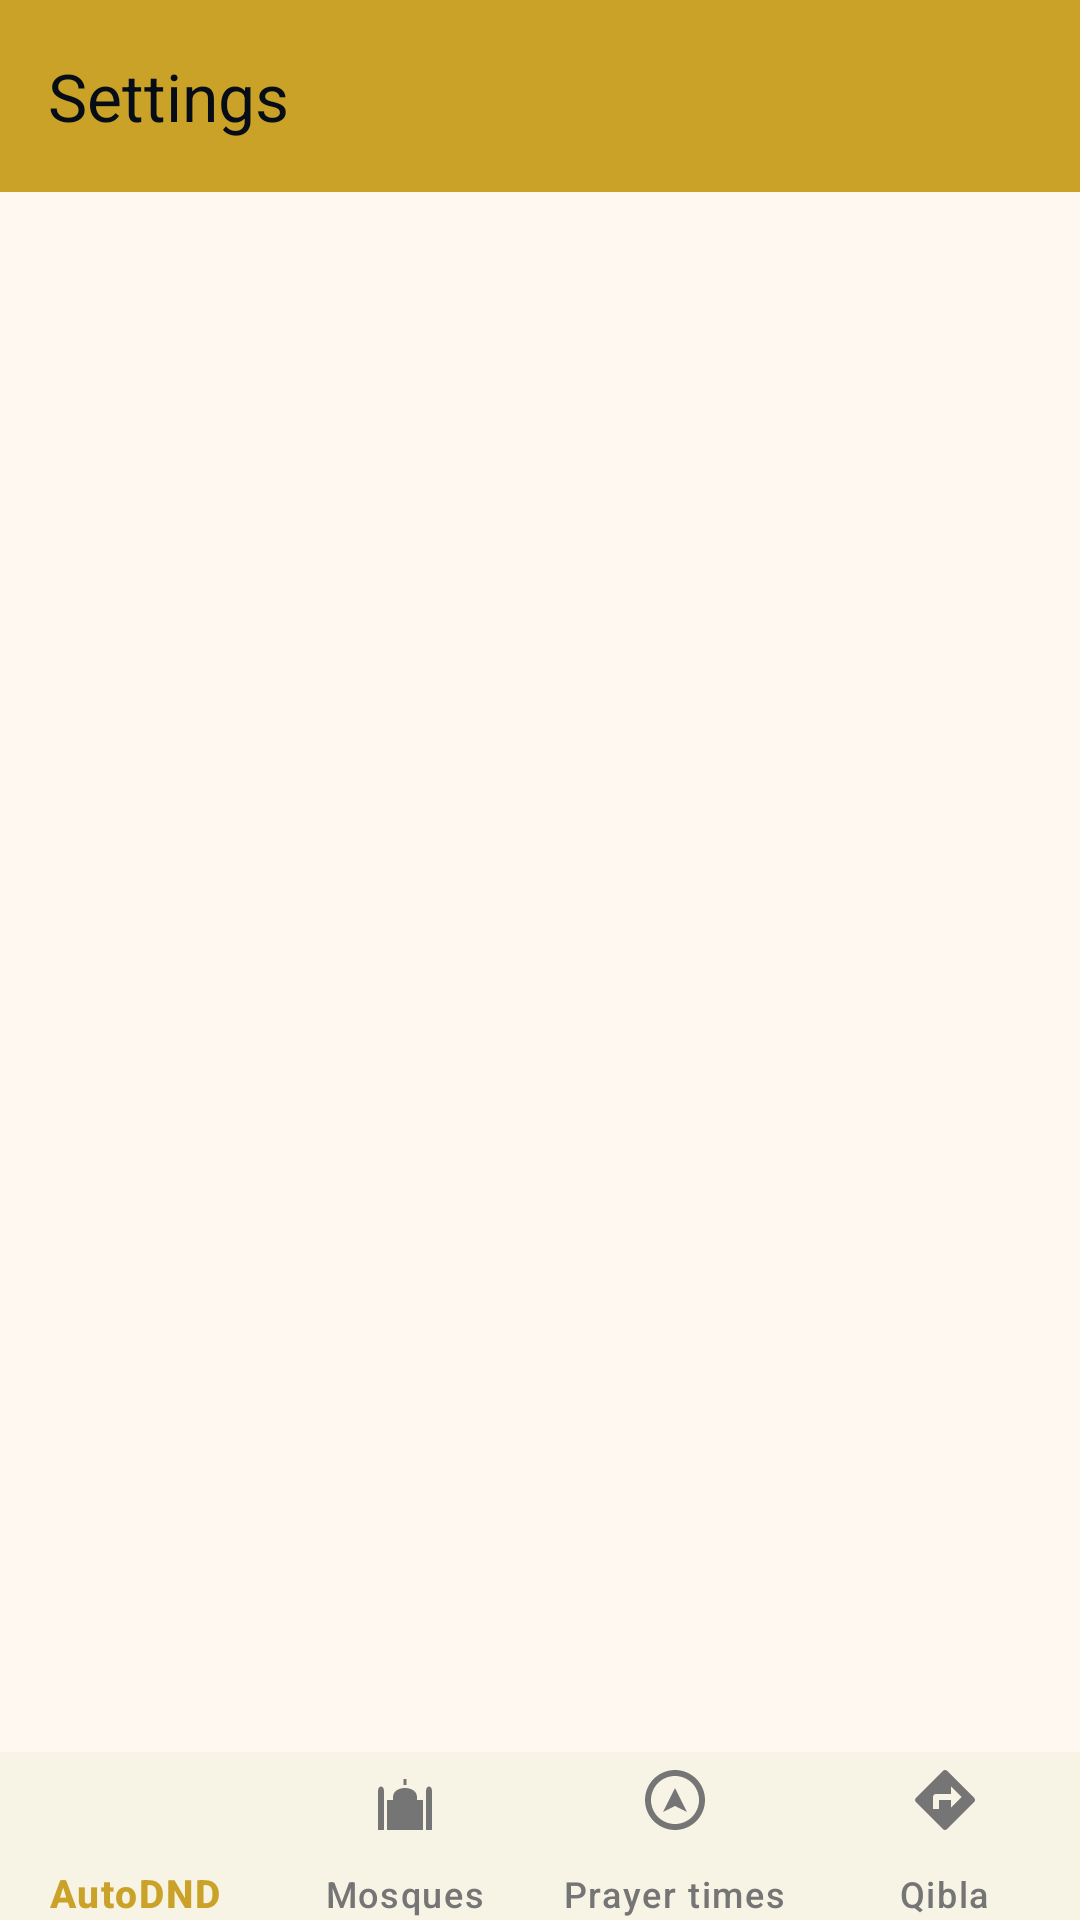

Produce the Android XML layout that renders to this screen, including the resource entries it uses.
<!-- AndroidManifest.xml: activity theme Theme.MosqueDND -->
<!-- res/layout/activity_settings.xml -->
<?xml version="1.0" encoding="utf-8"?>
<androidx.coordinatorlayout.widget.CoordinatorLayout xmlns:android="http://schemas.android.com/apk/res/android"
    xmlns:app="http://schemas.android.com/apk/res-auto"
    android:layout_width="match_parent"
    android:layout_height="match_parent"
    android:background="?android:attr/windowBackground">

    <com.google.android.material.appbar.AppBarLayout
        android:layout_width="match_parent"
        android:layout_height="wrap_content"
        android:theme="@style/Theme.MosqueDND.AppBarOverlay">

        <androidx.appcompat.widget.Toolbar
            android:id="@+id/toolbar"
            android:layout_width="match_parent"
            android:layout_height="?attr/actionBarSize"
            android:background="?attr/colorPrimary"
            app:title="Settings"
            app:titleTextColor="?attr/colorOnPrimary"
            app:iconTint="?attr/colorOnPrimary"
            app:popupTheme="@style/Theme.MosqueDND.PopupOverlay" />

    </com.google.android.material.appbar.AppBarLayout>

    <FrameLayout
        android:id="@+id/settings_container"
        android:layout_width="match_parent"
        android:layout_height="match_parent"
        app:layout_behavior="@string/appbar_scrolling_view_behavior" />

    
    <com.google.android.material.bottomnavigation.BottomNavigationView
        android:id="@+id/bottom_navigation"
        style="@style/Widget.MosqueDND.BottomNavigationView"
        android:layout_width="match_parent"
        android:layout_height="@dimen/bottom_nav_height"
        android:layout_gravity="bottom"
        android:background="?attr/colorSurface"
        app:itemTextColor="@color/bottom_nav_color"
        app:itemIconTint="@color/bottom_nav_color"
        app:menu="@menu/bottom_nav_menu" />

</androidx.coordinatorlayout.widget.CoordinatorLayout>
<!-- resources referenced by this layout -->
<resources>
  <dimen name="bottom_nav_height">56dp</dimen>
  <style name="Theme.MosqueDND.AppBarOverlay" parent="ThemeOverlay.Material3.Light">
          <item name="colorPrimary">@color/gold_primary</item>
      </style>
  <style name="Theme.MosqueDND.PopupOverlay" parent="ThemeOverlay.Material3.Light">
          <item name="android:colorBackground">@color/light_surface</item>
      </style>
  <style name="Widget.MosqueDND.BottomNavigationView" parent="Widget.MaterialComponents.BottomNavigationView">
          <item name="itemPaddingTop">4dp</item>
          <item name="itemPaddingBottom">4dp</item>
          <item name="itemIconSize">24dp</item>
          <item name="labelVisibilityMode">labeled</item>
          <item name="itemTextAppearanceActive">@style/TextAppearance.MosqueDND.BottomNav.Active</item>
          <item name="itemTextAppearanceInactive">@style/TextAppearance.MosqueDND.BottomNav.Inactive</item>
      </style>
  <color name="gold_primary">#c9a227</color>
  <color name="light_surface">#FFFFFF</color>
  <style name="TextAppearance.MosqueDND.BottomNav.Active" parent="TextAppearance.Material3.LabelSmall">
          <item name="android:textSize">13sp</item>
          <item name="android:fontFamily">sans-serif-medium</item>
      </style>
  <style name="TextAppearance.MosqueDND.BottomNav.Inactive" parent="TextAppearance.Material3.LabelSmall">
          <item name="android:textSize">12sp</item>
      </style>
  <color name="navy_dark">#060d16</color>
  <color name="gold_light">#e0bc4a</color>
  <color name="gold_dark">#9a7a1d</color>
  <color name="white">#FFFFFFFF</color>
  <color name="light_background">#FFF8F0</color>
  <color name="light_on_surface">#1C1B1F</color>
  <color name="light_on_background">#1C1B1F</color>
  <color name="light_surface_variant">#E7E0EC</color>
  <color name="light_on_surface_variant">#49454F</color>
  <color name="gold_dark_accessible">#7A6215</color>
  <color name="compass_bg">#2C3E50</color>
  <color name="compass_gold_primary">#D4AF37</color>
  <color name="compass_gold_light">#F5E6A3</color>
  <color name="compass_gold_dark">#8B6914</color>
  <color name="compass_ivory">#F5F0E1</color>
  <color name="compass_emerald">#007B5E</color>
  <color name="compass_kaaba_body">#5A5A5A</color>
  <color name="compass_kaaba_roof">#D4AF37</color>
</resources>
